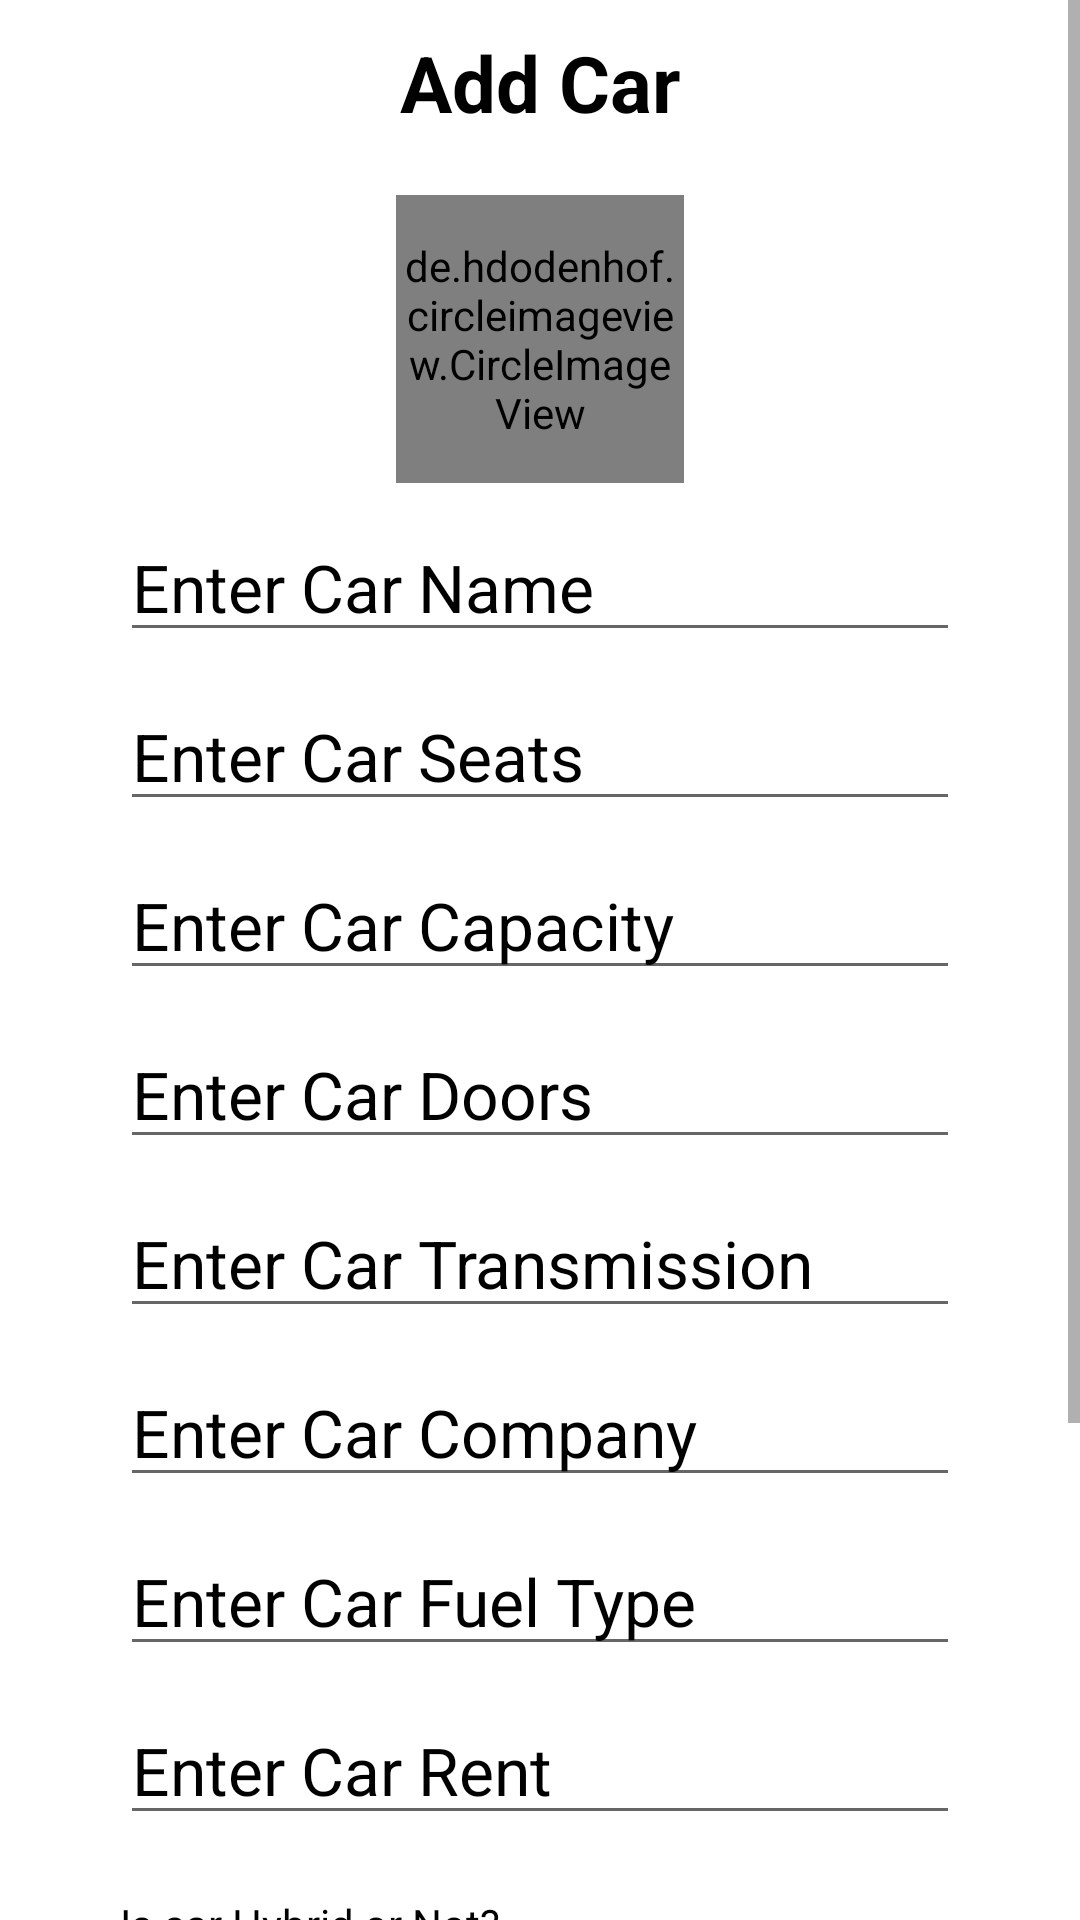

This screen was rendered from an Android layout file. Write that file and the resources it references.
<!-- AndroidManifest.xml: application theme Theme.RentEase -->
<!-- res/layout/fragment_add_car.xml -->
<?xml version="1.0" encoding="utf-8"?>
<FrameLayout xmlns:android="http://schemas.android.com/apk/res/android"
    xmlns:tools="http://schemas.android.com/tools"
    android:layout_width="match_parent"
    android:layout_height="match_parent"
    xmlns:app="http://schemas.android.com/apk/res-auto"
    tools:context=".admin.fragments.AddCarFragment">
    <ScrollView
        android:layout_width="match_parent"
        android:layout_height="match_parent">
        <LinearLayout
            android:layout_width="match_parent"
            android:layout_height="wrap_content"
            android:paddingStart="20dp"
            android:paddingEnd="20dp"
            android:orientation="vertical">
            <TextView
                android:id="@+id/txt_login"
                android:layout_width="match_parent"
                android:layout_height="wrap_content"
                android:layout_marginTop="10dp"
                android:layout_margin="10dp"
                android:text="@string/add_car"
                android:gravity="center"
                android:textSize="26sp"
                android:textStyle="bold"
                android:textColor="@color/black"/>
            <de.hdodenhof.circleimageview.CircleImageView
                android:id="@+id/car_image"
                android:layout_width="96dp"
                android:layout_height="96dp"
                android:layout_marginTop="10dp"
                android:src="@drawable/baseline_add_a_photo_24"
                android:layout_gravity="center"
                app:civ_border_width="2dp"
                app:civ_border_color="#FF000000"/>





            <EditText

                android:id="@+id/edt_name"
                android:layout_width="match_parent"
                android:hint="@string/enter_car_name"
                android:inputType="text"
                android:layout_height="wrap_content"
                android:textColorHint="@color/black"
                android:layout_marginStart="20dp"
                android:layout_marginEnd="20dp"
                android:layout_marginTop="10dp"
                android:textSize="22sp"
                android:textColor="@color/black"/>


            <EditText
                android:id="@+id/edt_seats"
                android:layout_width="match_parent"
                android:hint="@string/enter_car_seats"
                android:inputType="number"
                android:layout_height="wrap_content"
                android:textColorHint="@color/black"
                android:layout_marginStart="20dp"
                android:layout_marginEnd="20dp"
                android:layout_marginTop="10dp"
                android:textSize="22sp"
                android:textColor="@color/black"
                android:autofillHints="emailAddress"/>
            <EditText
                android:id="@+id/edt_capacity"
                android:layout_width="match_parent"
                android:hint="@string/enter_car_capacity"
                android:inputType="text"
                android:layout_height="wrap_content"
                android:layout_marginStart="20dp"
                android:textColorHint="@color/black"
                android:layout_marginEnd="20dp"
                android:layout_marginTop="10dp"
                android:textSize="22sp"
                android:textColor="@color/black"/>
            <EditText
                android:id="@+id/edt_doors"
                android:layout_width="match_parent"
                android:hint="@string/enter_car_doors"
                android:inputType="number"
                android:layout_height="wrap_content"
                android:layout_marginStart="20dp"
                android:textColorHint="@color/black"
                android:layout_marginEnd="20dp"
                android:layout_marginTop="10dp"
                android:textSize="22sp"
                android:textColor="@color/black"/>

            <EditText
                android:id="@+id/edt_transmission"
                android:layout_width="match_parent"
                android:hint="@string/enter_car_transmission"
                android:inputType="text"
                android:layout_height="wrap_content"
                android:layout_marginStart="20dp"
                android:textColorHint="@color/black"
                android:layout_marginEnd="20dp"
                android:layout_marginTop="10dp"
                android:textSize="22sp"
                android:textColor="@color/black"/>
            <EditText
                android:id="@+id/edt_company"
                android:layout_width="match_parent"
                android:hint="@string/enter_car_company"
                android:inputType="text"
                android:layout_height="wrap_content"
                android:layout_marginStart="20dp"
                android:textColorHint="@color/black"
                android:layout_marginEnd="20dp"
                android:layout_marginTop="10dp"
                android:textSize="22sp"
                android:textColor="@color/black"/>


            <EditText
                android:id="@+id/edt_fuel"
                android:layout_width="match_parent"
                android:layout_height="wrap_content"
                android:layout_marginStart="20dp"
                android:layout_marginTop="10dp"
                android:textColorHint="@color/black"
                android:layout_marginEnd="20dp"
                android:textSize="22sp"
                android:hint="@string/enter_car_fuel"
                android:textColor="@color/black"
                android:inputType="text" />
            <EditText
                android:id="@+id/edt_rent"
                android:layout_width="match_parent"
                android:hint="@string/enter_car_rent"
                android:inputType="number"
                android:layout_height="wrap_content"
                android:layout_marginStart="20dp"
                android:textColorHint="@color/black"
                android:layout_marginEnd="20dp"
                android:layout_marginTop="10dp"
                android:textSize="22sp"
                android:textColor="@color/black"
                />
            <TextView
                android:layout_width="wrap_content"
                android:layout_height="wrap_content"
                android:text="@string/enter_car_hybrid"
                android:textColor="@color/black"
                android:layout_marginTop="20dp"
                android:layout_marginStart="20dp"/>
            <RadioGroup
                android:layout_width="match_parent"
                android:layout_height="wrap_content"
                android:id="@+id/radio"
                android:orientation="horizontal"
                android:layout_marginTop="10dp"
                android:layout_marginStart="20dp">
                <RadioButton
                    android:id="@+id/btn_yes"
                    android:layout_width="wrap_content"
                    android:layout_height="wrap_content"
                    android:text="@string/yes"/>
                <RadioButton
                    android:id="@+id/btn_no"
                    android:layout_marginStart="10dp"
                    android:layout_width="wrap_content"
                    android:layout_height="wrap_content"
                    android:text="@string/no"/>
            </RadioGroup>
            <TextView
                android:layout_width="wrap_content"
                android:layout_height="wrap_content"
                android:text="@string/car_type"
                android:textColor="@color/black"
                android:layout_marginTop="20dp"
                android:layout_marginStart="20dp"/>
            <RadioGroup
                android:layout_width="match_parent"
                android:layout_height="wrap_content"
                android:id="@+id/radio2"
                android:orientation="horizontal"
                android:layout_marginTop="10dp"
                android:layout_marginStart="20dp">
                <RadioButton
                    android:id="@+id/btn_standard"
                    android:layout_width="wrap_content"
                    android:layout_height="wrap_content"
                    android:text="@string/standard"/>
                <RadioButton
                    android:id="@+id/btn_suv"
                    android:layout_marginStart="10dp"
                    android:layout_width="wrap_content"
                    android:layout_height="wrap_content"
                    android:text="@string/suv"/>
                <RadioButton
                    android:id="@+id/btn_luxury"
                    android:layout_marginStart="10dp"
                    android:layout_width="wrap_content"
                    android:layout_height="wrap_content"
                    android:text="@string/luxury"/>
            </RadioGroup>
            <Button
                android:layout_gravity="center"
                android:id="@+id/btn_add_car"
                android:layout_width="wrap_content"
                android:layout_height="wrap_content"
                android:text="@string/add_car"
                android:textSize="20sp"
                android:backgroundTint="@color/light_grey"
                android:textColor="@color/black"
                android:layout_marginTop="10dp"/>





        </LinearLayout>
    </ScrollView>

</FrameLayout>
<!-- resources referenced by this layout -->
<resources>
  <color name="black">#FF000000</color>
  <color name="light_grey">#C0C0C0</color>
  <string name="add_car">Add Car</string>
  <string name="car_type">Car Type :</string>
  <string name="enter_car_capacity">Enter Car Capacity</string>
  <string name="enter_car_company">Enter Car Company</string>
  <string name="enter_car_doors">Enter Car Doors</string>
  <string name="enter_car_fuel">Enter Car Fuel Type</string>
  <string name="enter_car_hybrid">Is car Hybrid or Not?</string>
  <string name="enter_car_name">Enter Car Name</string>
  <string name="enter_car_rent">Enter Car Rent</string>
  <string name="enter_car_seats">Enter Car Seats</string>
  <string name="enter_car_transmission">Enter Car Transmission</string>
  <string name="luxury">Luxury</string>
  <string name="no">No</string>
  <string name="standard">Standard</string>
  <string name="suv">SUV</string>
  <string name="yes">Yes</string>
  <style name="Theme.RentEase" parent="Base.Theme.RentEase" />
  <style name="Base.Theme.RentEase" parent="Theme.MaterialComponents.Light.DarkActionBar">
          
           <item name="colorPrimary">@color/light_grey</item>
      </style>
</resources>
